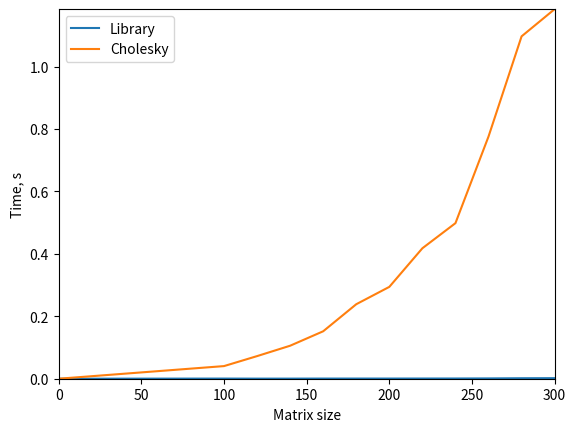

Write Python code to recreate this figure.
import numpy as np
import scipy.linalg as lg
import matplotlib.pyplot as plt
import time
import numpy.random as nr

def mx_create(size):
	f = nr.rand(size)
	Mx = nr.rand(size, size)
	for i in range(size):
		Sum = 0
		for j in range(size):
			Sum = Sum + abs(Mx[i][j])
		Mx[i][i] = Sum
	return Mx, f

def S_create(Mx,size):
	S = np.zeros((size, size))
	for i in range(size):
		Sum = 0.0
		for k in range(i):
			Sum += S[k, i] ** 2
		S[i, i] = (Mx[i, i] - Sum) ** 0.5
		for j in range(i + 1, size):
			S_sum = 0.0
			for k in range(i):
				S_sum += S[k, i] * S[k, j]
			S[i, j] = (Mx[i, j] - S_sum) / S[i, i]
	return S
  
            
def make(Mx, f, size):
    x = [0] * size
    for i in range(size):
        x[i] = f[i]
        for j in range(i):
            x[i] = x[i] - Mx[i][j] * x[j]
        x[i] = x[i] / Mx[i][i]
    return np.array(x)
    
l = list(range(100, 301, 20))
lib, cholesky = [0], [0]
for size in l:
	Mx, f = mx_create(size)
	
	t0 = time.time()
	c, low = lg.cho_factor(Mx)
	x1 = lg.cho_solve((c, low), f)
	t1 = time.time() - t0
	
	t0 = time.time()
	S = S_create(Mx, size)
	y = make(S, f, size)
	S.transpose()
	x2 = make(S, y, size)
	t2 = time.time() - t0
	
	lib.append(t1)
	cholesky.append(t2)
	print('Mx size:',size, ' 	lib: ',round(t1,3),'s', 'usr: ',round(t2,3),'s')

x = [0] + l
plt.plot(x, lib, label = "Library")
plt.plot(x, cholesky, label = "Cholesky")
plt.legend(loc = "upper left")
plt.xlabel("Matrix size")
plt.ylabel("Time, s")
plt.axis([0, l[-1], 0, cholesky[-1]])
plt.savefig('cholesky.png', bbox_inches='tight')
plt.show()
